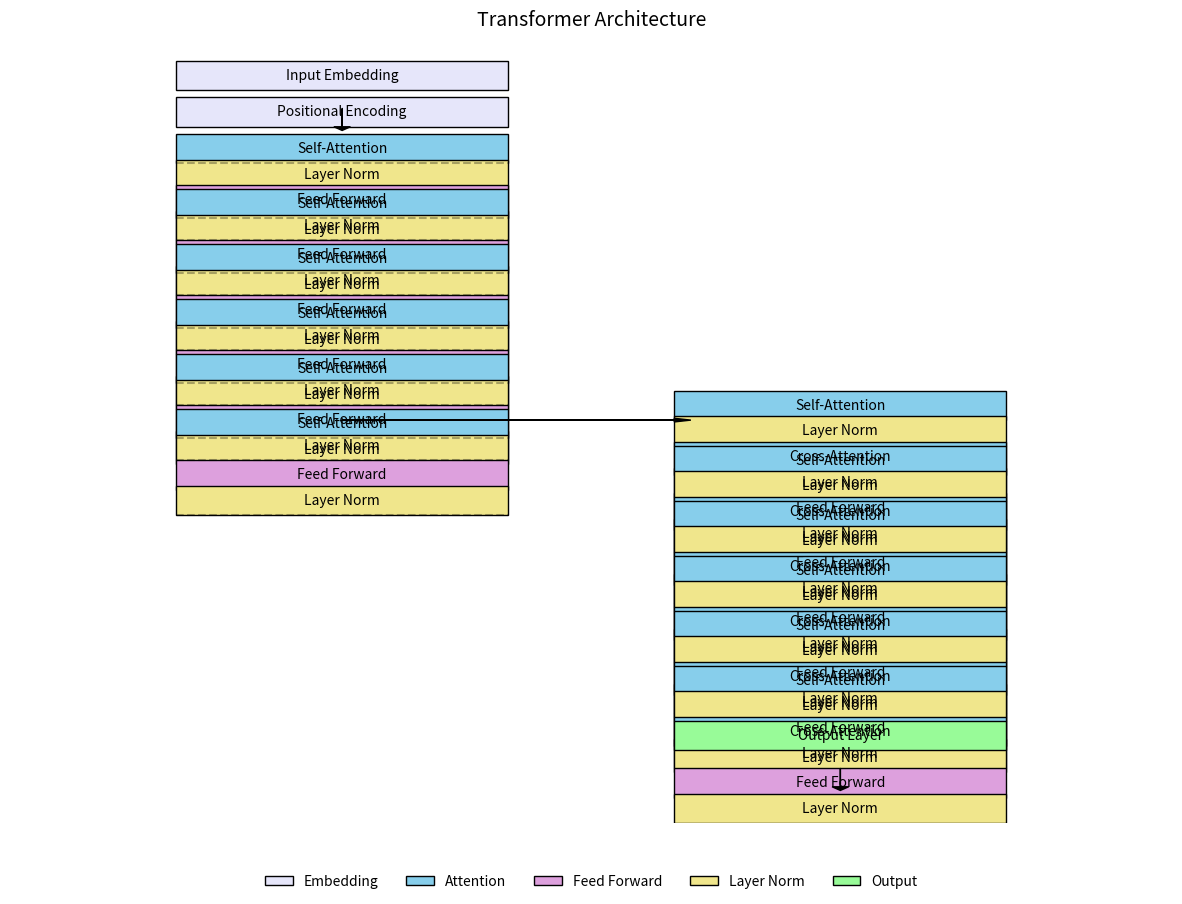

Here is the Python script that generated this plot:
import matplotlib.pyplot as plt
import matplotlib.patches as patches
import numpy as np

def create_transformer_diagram():
    # Create figure and axis
    fig, ax = plt.subplots(figsize=(15, 10))
    
    # Colors
    colors = {
        'input': '#FFB6C1',  # Light pink
        'output': '#98FB98',  # Light green
        'attention': '#87CEEB',  # Sky blue
        'ffn': '#DDA0DD',  # Plum
        'norm': '#F0E68C',  # Khaki
        'embed': '#E6E6FA',  # Lavender
    }
    
    # Box dimensions
    box_width = 2.0
    box_height = 0.8
    spacing = 0.5
    
    # Draw input embeddings
    input_embed = patches.Rectangle((1, 8), box_width, box_height, 
                                  facecolor=colors['embed'], edgecolor='black')
    ax.add_patch(input_embed)
    ax.text(2, 8.4, 'Input Embedding', ha='center', va='center')
    
    # Draw positional encoding
    pos_encoding = patches.Rectangle((1, 7), box_width, box_height,
                                   facecolor=colors['embed'], edgecolor='black')
    ax.add_patch(pos_encoding)
    ax.text(2, 7.4, 'Positional Encoding', ha='center', va='center')
    
    # Draw encoder layers
    for i in range(6):
        y_pos = 6 - i * 1.5
        
        # Self-attention
        self_attn = patches.Rectangle((1, y_pos), box_width, box_height,
                                    facecolor=colors['attention'], edgecolor='black')
        ax.add_patch(self_attn)
        ax.text(2, y_pos + 0.4, 'Self-Attention', ha='center', va='center')
        
        # Add norm
        norm1 = patches.Rectangle((1, y_pos - 0.7), box_width, box_height,
                                facecolor=colors['norm'], edgecolor='black')
        ax.add_patch(norm1)
        ax.text(2, y_pos - 0.3, 'Layer Norm', ha='center', va='center')
        
        # Feed-forward
        ffn = patches.Rectangle((1, y_pos - 1.4), box_width, box_height,
                              facecolor=colors['ffn'], edgecolor='black')
        ax.add_patch(ffn)
        ax.text(2, y_pos - 1.0, 'Feed Forward', ha='center', va='center')
        
        # Add norm
        norm2 = patches.Rectangle((1, y_pos - 2.1), box_width, box_height,
                                facecolor=colors['norm'], edgecolor='black')
        ax.add_patch(norm2)
        ax.text(2, y_pos - 1.7, 'Layer Norm', ha='center', va='center')
    
    # Draw decoder layers
    for i in range(6):
        y_pos = -1 - i * 1.5
        
        # Self-attention
        self_attn = patches.Rectangle((4, y_pos), box_width, box_height,
                                    facecolor=colors['attention'], edgecolor='black')
        ax.add_patch(self_attn)
        ax.text(5, y_pos + 0.4, 'Self-Attention', ha='center', va='center')
        
        # Add norm
        norm1 = patches.Rectangle((4, y_pos - 0.7), box_width, box_height,
                                facecolor=colors['norm'], edgecolor='black')
        ax.add_patch(norm1)
        ax.text(5, y_pos - 0.3, 'Layer Norm', ha='center', va='center')
        
        # Cross-attention
        cross_attn = patches.Rectangle((4, y_pos - 1.4), box_width, box_height,
                                     facecolor=colors['attention'], edgecolor='black')
        ax.add_patch(cross_attn)
        ax.text(5, y_pos - 1.0, 'Cross-Attention', ha='center', va='center')
        
        # Add norm
        norm2 = patches.Rectangle((4, y_pos - 2.1), box_width, box_height,
                                facecolor=colors['norm'], edgecolor='black')
        ax.add_patch(norm2)
        ax.text(5, y_pos - 1.7, 'Layer Norm', ha='center', va='center')
        
        # Feed-forward
        ffn = patches.Rectangle((4, y_pos - 2.8), box_width, box_height,
                              facecolor=colors['ffn'], edgecolor='black')
        ax.add_patch(ffn)
        ax.text(5, y_pos - 2.4, 'Feed Forward', ha='center', va='center')
        
        # Add norm
        norm3 = patches.Rectangle((4, y_pos - 3.5), box_width, box_height,
                                facecolor=colors['norm'], edgecolor='black')
        ax.add_patch(norm3)
        ax.text(5, y_pos - 3.1, 'Layer Norm', ha='center', va='center')
    
    # Draw output layer
    output_layer = patches.Rectangle((4, -10), box_width, box_height,
                                   facecolor=colors['output'], edgecolor='black')
    ax.add_patch(output_layer)
    ax.text(5, -9.6, 'Output Layer', ha='center', va='center')
    
    # Add arrows for data flow
    # Input to encoder
    ax.arrow(2, 7.5, 0, -0.5, head_width=0.1, head_length=0.1, fc='black', ec='black')
    
    # Encoder to decoder
    ax.arrow(2, -1, 2, 0, head_width=0.1, head_length=0.1, fc='black', ec='black')
    
    # Decoder to output
    ax.arrow(5, -10.5, 0, -0.5, head_width=0.1, head_length=0.1, fc='black', ec='black')
    
    # Add residual connections (simplified)
    for i in range(6):
        y_pos = 6 - i * 1.5
        ax.plot([1, 3], [y_pos, y_pos], 'k--', alpha=0.3)
        ax.plot([1, 3], [y_pos - 2.1, y_pos - 2.1], 'k--', alpha=0.3)
    
    # Set axis properties
    ax.set_xlim(0, 7)
    ax.set_ylim(-12, 9)
    ax.axis('off')
    
    # Add title
    plt.title('Transformer Architecture', pad=20, size=14)
    
    # Add legend
    legend_elements = [
        patches.Patch(facecolor=colors['embed'], edgecolor='black', label='Embedding'),
        patches.Patch(facecolor=colors['attention'], edgecolor='black', label='Attention'),
        patches.Patch(facecolor=colors['ffn'], edgecolor='black', label='Feed Forward'),
        patches.Patch(facecolor=colors['norm'], edgecolor='black', label='Layer Norm'),
        patches.Patch(facecolor=colors['output'], edgecolor='black', label='Output')
    ]
    ax.legend(handles=legend_elements, loc='upper center', bbox_to_anchor=(0.5, -0.05),
             ncol=5, frameon=False)
    
    # Save the diagram
    plt.savefig('transformer_architecture.png', bbox_inches='tight', dpi=300)
    plt.close()

if __name__ == "__main__":
    create_transformer_diagram()
    print("Transformer architecture diagram has been saved as 'transformer_architecture.png'") 
